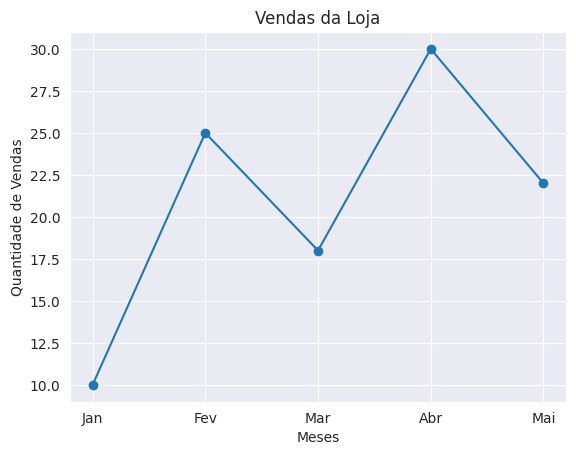

The script that saved this image:
# Importa as bibliotecas

import matplotlib.pyplot as plt

import seaborn as sns
 
# Dados

meses = ["Jan", "Fev", "Mar", "Abr", "Mai"]

vendas = [10, 25, 18, 30, 22]
 
# Estilo do gráfico com Seaborn

sns.set_style("darkgrid")
 
# Cria o gráfico com Matplotlib

plt.plot(meses, vendas, marker="o")
 
# Título e nomes dos eixos

plt.title("Vendas da Loja")

plt.xlabel("Meses")

plt.ylabel("Quantidade de Vendas")
 
# Mostra o gráfico

plt.show()
 
# Importa as bibliotecas

import matplotlib.pyplot as plt

import seaborn as sns
 
# Dados

meses = ["Jan", "Fev", "Mar", "Abr", "Mai"]

vendas = [10, 25, 18, 30, 22]
 
# Estilo do gráfico com Seaborn

sns.set_style("darkgrid")
 
# Cria o gráfico com Matplotlib

plt.plot(meses, vendas, marker="o")
 
# Título e nomes dos eixos

plt.title("Vendas da Loja")

plt.xlabel("Meses")

plt.ylabel("Quantidade de Vendas")
 
# Mostra o gráfico

plt.show()
 
